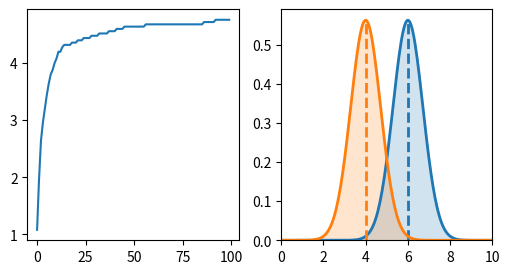
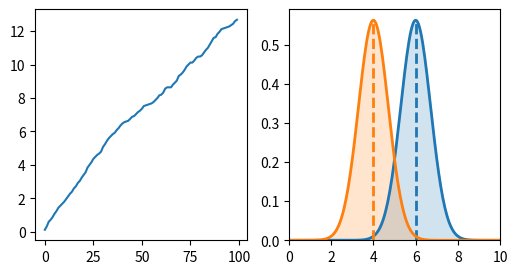
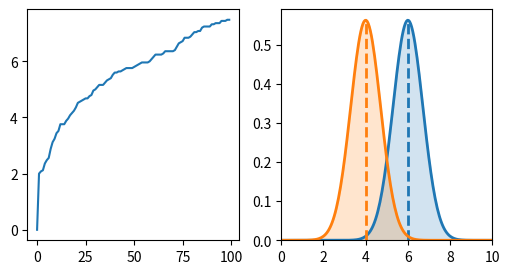
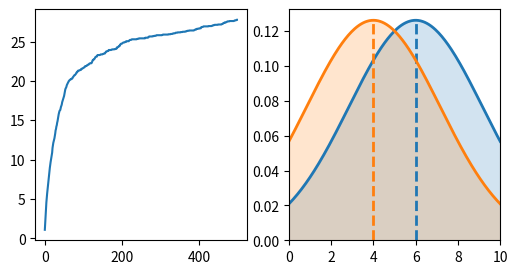
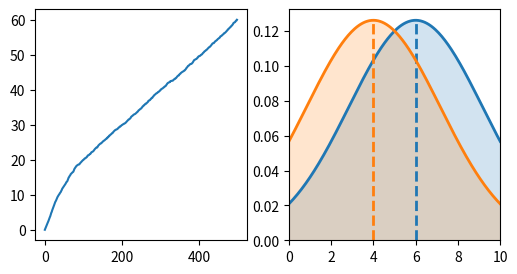
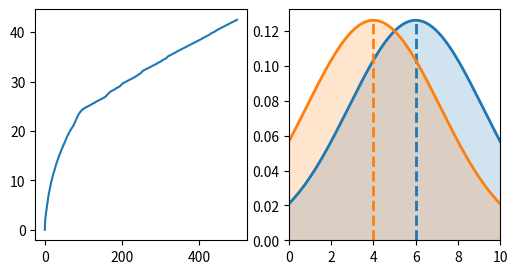
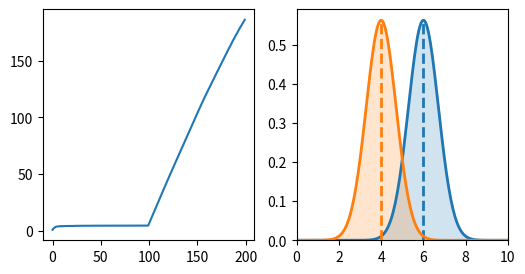
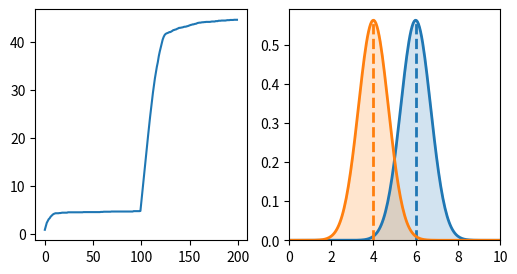

The script that saved these images, in order:
import numpy as np

from scipy.stats import norm
import matplotlib.pyplot as plt

def plot_distribution(ax, pdfs, title=''): 
    x = np.linspace(0., 10., 200)
    ymax = 0    
    for index, pdf in enumerate(pdfs):
        y = norm.pdf(x, pdf.mean, np.sqrt(pdf.var))

        p = ax.plot(x, y, lw = 2)
        c = p[0].get_markeredgecolor()    
        ax.fill_between(x, y, 0, color=c, alpha=0.2 )    
        ax.autoscale(tight=True)
        ax.vlines(pdf.mean, 0, y.max(), colors = c, linestyles = "--", lw = 2)    

        ymax = max( ymax, y[1:].max()*1.05 )
    ax.set_ylim([0,ymax])

def plot_regret(ax, regret, title=''): 
    ax.plot(regret)

def plot(regret, mab):
    fig, axs = plt.subplots(1, 2, figsize=(6, 3))
    plot_regret(axs[0], regret)
    plot_distribution(axs[1], mab)

class Arm:
    def __init__(self, mean, var):
        self.mean = mean
        self.var = var

    def sample(self):
        return np.random.normal(self.mean, np.sqrt(self.var))

    def name(self):
        return 'N(' + str(self.mean) + ',' + str(self.var) + ')'

class ThompsonSampling:
    def __init__(self, var_list, **kwargs):
        """
        variance of arms are known to policy
        """
        self.var_list = var_list
        self.n_arms = len(var_list)
        
        # Initialize prior beliefs: mean and variance for each arm
        self.prior_means = np.zeros(self.n_arms)
        self.prior_vars = np.ones(self.n_arms) * 100  # Large initial variance (high uncertainty)
        
        # Track number of pulls for each arm
        self.n_pulls = np.zeros(self.n_arms)

    def select_arm(self, *args):
        # ==================================== Your Code (Begin) ==================================
        
        # Sample from the posterior distribution of each arm
        samples = []
        for i in range(self.n_arms):
            # Sample from N(prior_mean, prior_var)
            sample = np.random.normal(self.prior_means[i], np.sqrt(self.prior_vars[i]))
            samples.append(sample)
        
        # Select arm with highest sample (optimistic estimate)
        selected_arm = np.argmax(samples)
        
        # return index of selected arm
        return selected_arm

        # ==================================== Your Code (End) ====================================

    def update(self, idx, reward):
        # ==================================== Your Code (Begin) ==================================
        
        # Bayesian update for Gaussian with known variance
        # Posterior is also Gaussian with updated mean and variance
        
        # Prior: N(μ₀, σ₀²)
        # Likelihood: N(reward, σ²) where σ² is the known arm variance
        # Posterior: N(μ₁, σ₁²)
        
        prior_mean = self.prior_means[idx]
        prior_var = self.prior_vars[idx]
        obs_var = self.var_list[idx]
        
        # Bayesian update formulas
        posterior_var = 1.0 / (1.0/prior_var + 1.0/obs_var)
        posterior_mean = posterior_var * (prior_mean/prior_var + reward/obs_var)
        
        # Update beliefs
        self.prior_means[idx] = posterior_mean
        self.prior_vars[idx] = posterior_var
        self.n_pulls[idx] += 1
        
        # ==================================== Your Code (End) ====================================

class UCB:    
    def __init__(self, n_bandits, c_level):
        """
        c_level: coefficient of uncertainty
        """
        self.n_bandits = n_bandits
        self.c_level = c_level
        
        # Track estimates and counts
        self.Q = np.zeros(n_bandits)  # Estimated values
        self.N = np.zeros(n_bandits)  # Number of times each arm was pulled
    
    def select_arm(self, t):
        """
        t: step time
        """
        # ==================================== Your Code (Begin) ==================================
        
        # Initially pull each arm once to avoid division by zero
        for i in range(self.n_bandits):
            if self.N[i] == 0:
                return i
        
        # Calculate UCB values for each arm
        ucb_values = self.Q + self.c_level * np.sqrt(np.log(t + 1) / self.N)
        
        # return index of selected arm
        return np.argmax(ucb_values)

        # ==================================== Your Code (End) ====================================

    def update(self, idx, reward):
        # ==================================== Your Code (Begin) ==================================
        
        # Incremental update of mean estimate
        self.N[idx] += 1
        self.Q[idx] = self.Q[idx] + (reward - self.Q[idx]) / self.N[idx]
        
        # ==================================== Your Code (End) ====================================

class eGreedy:    
    def __init__(self, n_bandits, epsilon):
        """
        epsilon must be given
        """
        self.n_bandits = n_bandits
        self.epsilon = epsilon
        
        # Track estimates and counts
        self.Q = np.zeros(n_bandits)  # Estimated values
        self.N = np.zeros(n_bandits)  # Number of times each arm was pulled
    
    def select_arm(self, *args):
        # ==================================== Your Code (Begin) ==================================
        
        # Explore with probability epsilon
        if np.random.random() < self.epsilon:
            # Explore: select random arm
            return np.random.randint(0, self.n_bandits)
        else:
            # Exploit: select best arm based on current estimates
            return np.argmax(self.Q)

        # ==================================== Your Code (End) ====================================

    def update(self, idx, reward):
        # ==================================== Your Code (Begin) ==================================
        
        # Incremental update of mean estimate
        self.N[idx] += 1
        self.Q[idx] = self.Q[idx] + (reward - self.Q[idx]) / self.N[idx]
        
        # ==================================== Your Code (End) ====================================

def run_sim1(policy, mab, step_num=100):
    """
    run simulation of multi-armed bandit
    mab: list of arms
    """
    best_mean = np.max([b.mean for b in mab])
    regret = []
    cumulative_regret = 0
    
    for k in range(step_num):          
        # ==================================== Your Code (Begin) ==================================
        
        # Select arm using policy
        arm_idx = policy.select_arm(k)
        
        # Sample reward from selected arm
        reward = mab[arm_idx].sample()
        
        # Update policy with observed reward
        policy.update(arm_idx, reward)
        
        # Calculate instantaneous regret
        instantaneous_regret = best_mean - mab[arm_idx].mean
        cumulative_regret += instantaneous_regret
        
        # Store cumulative regret
        regret.append(cumulative_regret)
 
        # ==================================== Your Code (End) ====================================
    
    return regret

mab = [Arm(6, 0.5), Arm(4, 0.5)]

regret = [run_sim1(ThompsonSampling([b.var for b in mab]), mab) for _ in range(50)]
plot(np.mean(regret, axis=0), mab)

epsilon = 0.1  # Try different values: 0.01, 0.05, 0.1, 0.2
regret = [run_sim1(eGreedy(2, epsilon=epsilon), mab) for _ in range(50)]
plot(np.mean(regret, axis=0), mab)

c_level = 2.0  # Try different values: 0.5, 1.0, 2.0, 3.0
regret = [run_sim1(UCB(2, c_level=c_level), mab) for _ in range(50)]
plot(np.mean(regret, axis=0), mab)

mab = [Arm(6, 10), Arm(4, 10)]

regret = [run_sim1(ThompsonSampling([b.var for b in mab]), mab, step_num=500) for _ in range(50)]
plot(np.mean(regret, axis=0), mab)

epsilon = 0.1  # Try different values: 0.01, 0.05, 0.1, 0.2
regret = [run_sim1(eGreedy(2, epsilon=epsilon), mab, step_num=500) for _ in range(50)]
plot(np.mean(regret, axis=0), mab)

c_level = 2.0  # Try different values: 0.5, 1.0, 2.0, 3.0
regret = [run_sim1(UCB(2, c_level=c_level), mab, step_num=500) for _ in range(50)]
plot(np.mean(regret, axis=0), mab)

def run_sim2(ts, mab, step_num=200, change_step=100):
    init_mean = mab[0].mean
    best_mean = np.max([b.mean for b in mab])
    regret = []
    cumulative_regret = 0
    
    for i in range(step_num):
        if i == change_step:
            mab[0].mean = 2
            best_mean = np.max([b.mean for b in mab])
            
                  
        # ==================================== Your Code (Begin) ==================================
        
        # Select arm using Thompson Sampling
        arm_idx = ts.select_arm(i)
        
        # Sample reward from selected arm
        reward = mab[arm_idx].sample()
        
        # Update policy with observed reward
        ts.update(arm_idx, reward)
        
        # Calculate instantaneous regret
        instantaneous_regret = best_mean - mab[arm_idx].mean
        cumulative_regret += instantaneous_regret
        
        # Store cumulative regret
        regret.append(cumulative_regret)
        
        # ==================================== Your Code (End) ====================================
    
    mab[0].mean = init_mean
    return regret

mab = [Arm(6, 0.5), Arm(4, 0.5)]
regret = [run_sim2(ThompsonSampling([b.var for b in mab]), mab) for _ in range(50)]
plot(np.mean(regret, axis=0), mab)

class NewThompsonSampling:
    def __init__(self, var_list, buffer_size=30, **kwargs):
        """
        Thompson Sampling with sliding window for non-stationary environments
        buffer_size: maximum number of recent observations to keep per arm
        """
        self.var_list = var_list
        self.n_arms = len(var_list)
        self.buffer_size = buffer_size
        
        # Keep sliding window of recent rewards for each arm
        self.reward_buffers = [[] for _ in range(self.n_arms)]
        
        # Initialize prior beliefs
        self.prior_means = np.zeros(self.n_arms)
        self.prior_vars = np.ones(self.n_arms) * 100

    def select_arm(self, *args):
        # ==================================== Your Code (Begin) ==================================
        
        # Sample from the posterior distribution of each arm
        samples = []
        for i in range(self.n_arms):
            # Sample from N(prior_mean, prior_var)
            sample = np.random.normal(self.prior_means[i], np.sqrt(self.prior_vars[i]))
            samples.append(sample)
        
        # Select arm with highest sample
        selected_arm = np.argmax(samples)

        # return index of selected arm
        return selected_arm

        # ==================================== Your Code (End) ====================================

    def update(self, idx, reward):
        # ==================================== Your Code (Begin) ==================================
        
        # Add reward to buffer
        self.reward_buffers[idx].append(reward)
        
        # Keep only recent rewards (sliding window)
        if len(self.reward_buffers[idx]) > self.buffer_size:
            self.reward_buffers[idx].pop(0)
        
        # Update posterior based on recent observations only
        if len(self.reward_buffers[idx]) > 0:
            recent_rewards = self.reward_buffers[idx]
            n_obs = len(recent_rewards)
            obs_var = self.var_list[idx]
            
            # Use a fixed prior variance to allow adaptation
            prior_var = 100.0
            
            # Bayesian update using only recent data
            posterior_var = 1.0 / (1.0/prior_var + n_obs/obs_var)
            posterior_mean = posterior_var * (0.0/prior_var + sum(recent_rewards)/obs_var)
            
            self.prior_means[idx] = posterior_mean
            self.prior_vars[idx] = posterior_var
        
        # ==================================== Your Code (End) ====================================

mab = [Arm(6, 0.5), Arm(4, 0.5)]
regret = [run_sim2(NewThompsonSampling([b.var for b in mab]), mab) for _ in range(50)]
plot(np.mean(regret, axis=0), mab)